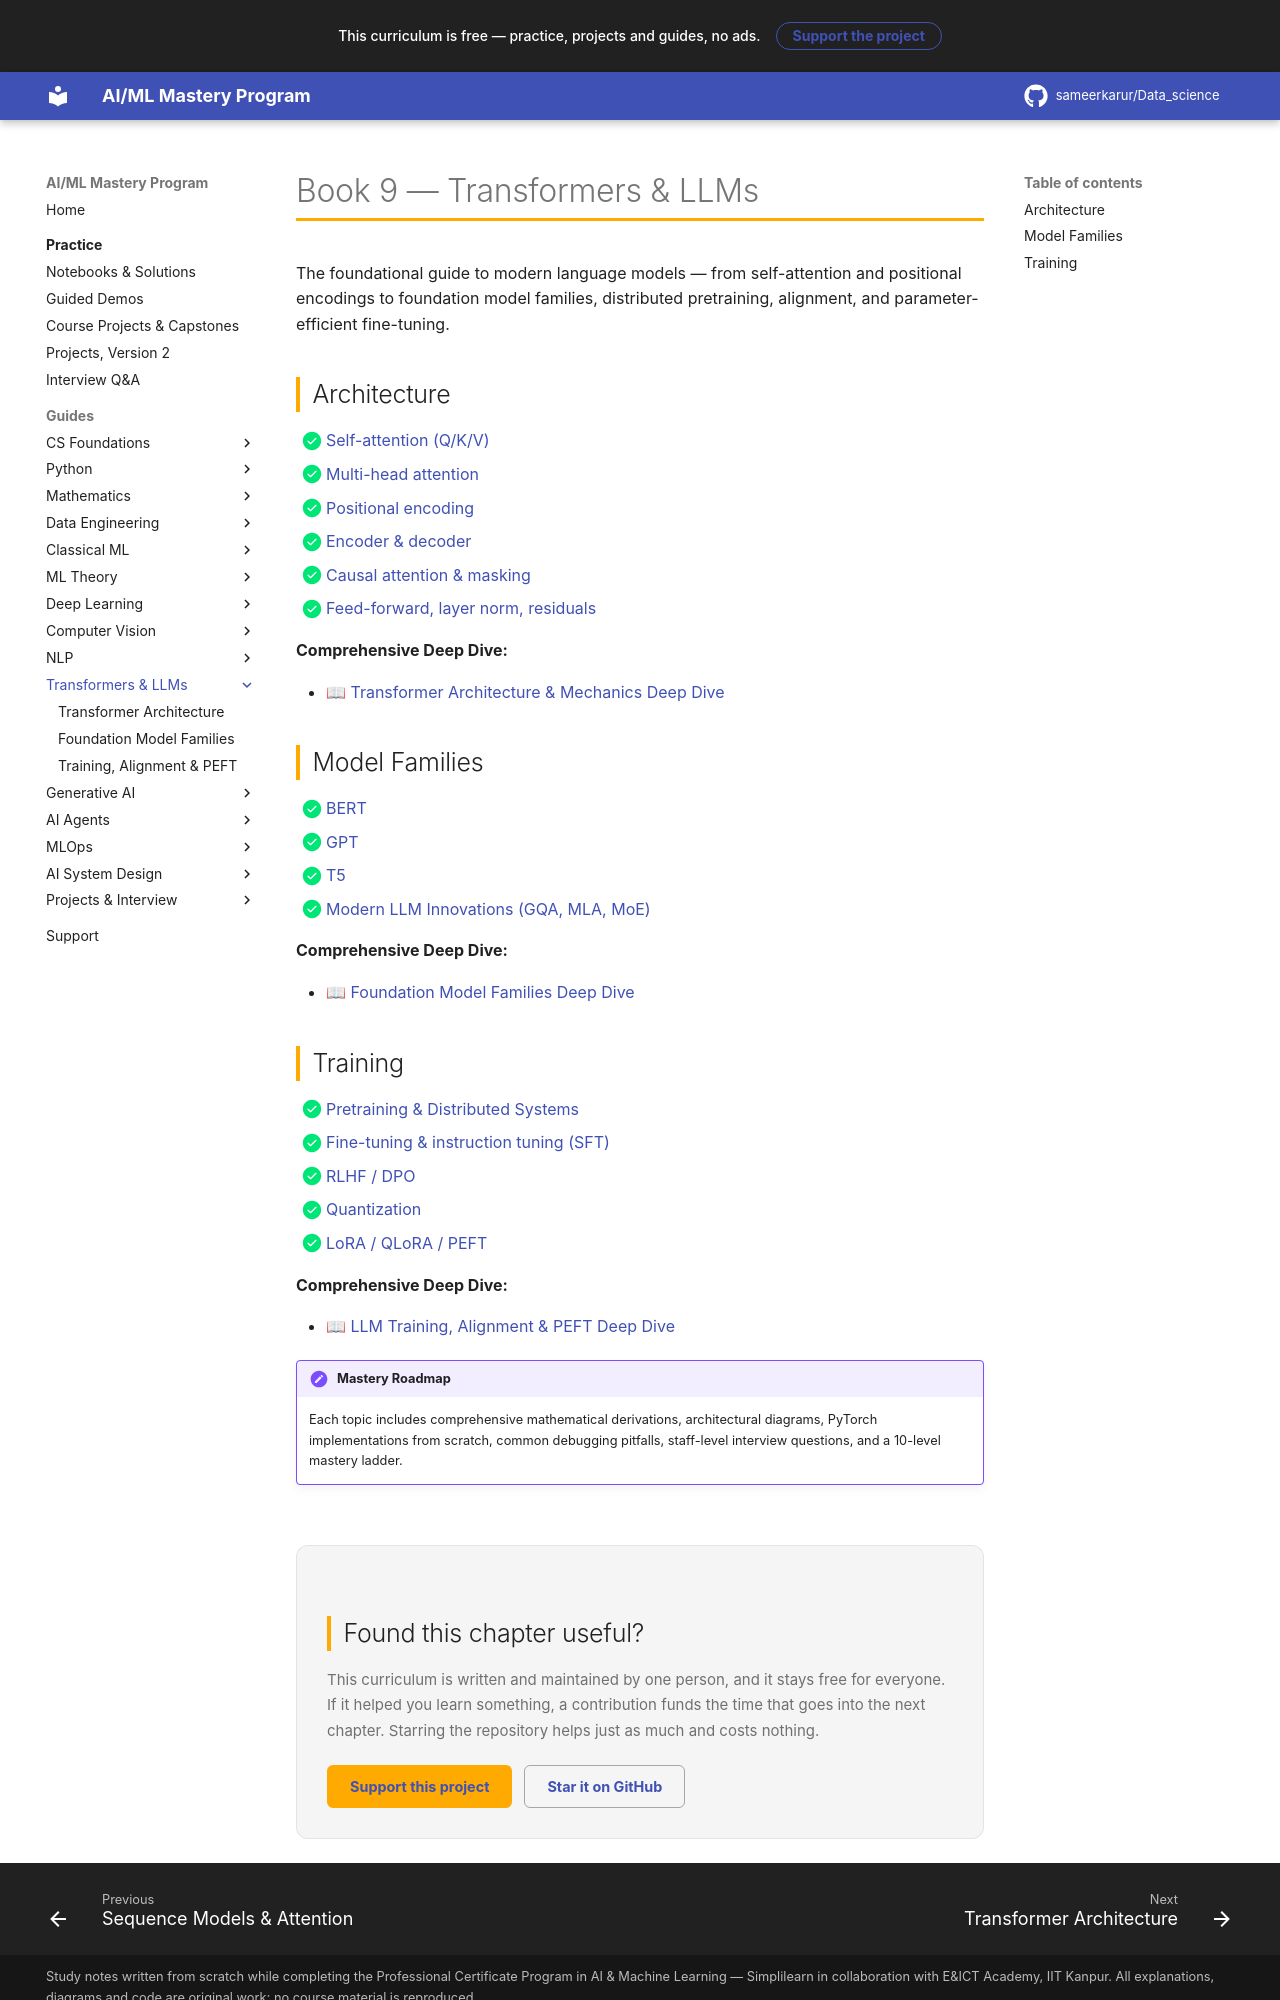

repository: sameerkarur/Data_science · page: 09-transformers-llms/index.html · generator: mkdocs

# Book 9 — Transformers & LLMs

The foundational guide to modern language models — from self-attention and positional encodings to foundation model families, distributed pretraining, alignment, and parameter-efficient fine-tuning.

## Architecture

- [x] [Self-attention (Q/K/V)](transformer-architecture-mechanics-deep-dive.md)
- [x] [Multi-head attention](transformer-architecture-mechanics-deep-dive.md)
- [x] [Positional encoding](transformer-architecture-mechanics-deep-dive.md)
- [x] [Encoder & decoder](transformer-architecture-mechanics-deep-dive.md)
- [x] [Causal attention & masking](transformer-architecture-mechanics-deep-dive.md)
- [x] [Feed-forward, layer norm, residuals](transformer-architecture-mechanics-deep-dive.md)

**Comprehensive Deep Dive:**

- 📖 [Transformer Architecture & Mechanics Deep Dive](transformer-architecture-mechanics-deep-dive.md)

## Model Families

- [x] [BERT](foundation-model-families-deep-dive.md)
- [x] [GPT](foundation-model-families-deep-dive.md)
- [x] [T5](foundation-model-families-deep-dive.md)
- [x] [Modern LLM Innovations (GQA, MLA, MoE)](foundation-model-families-deep-dive.md)

**Comprehensive Deep Dive:**

- 📖 [Foundation Model Families Deep Dive](foundation-model-families-deep-dive.md)
